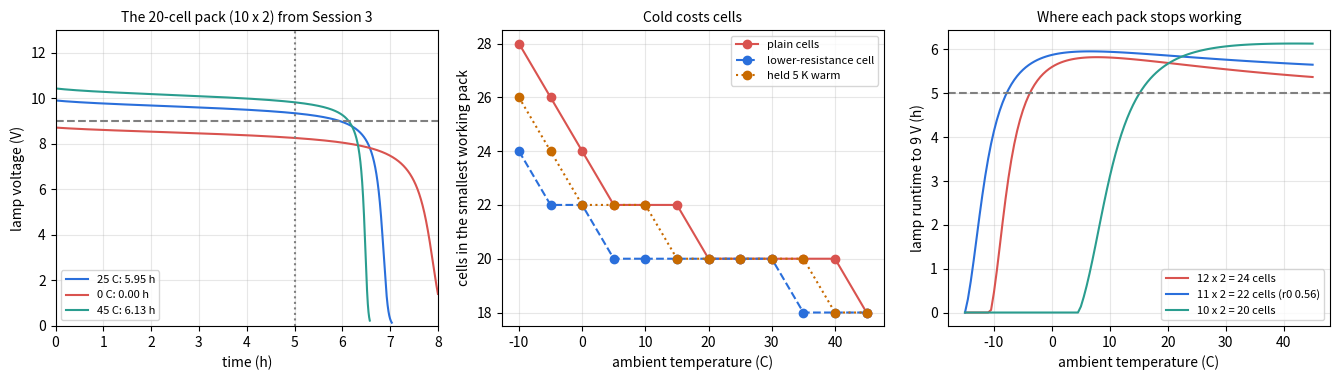

The matplotlib source for this figure:
"""Session 4 (Level 3): a cold-proof lamp pack. How temperature changes internal resistance and what a designer does about it.

Run:  python start.py 4
"""
# %% [markdown]
# # Session 4: a cold-proof lamp pack
# **A. Real-world problem.** A small lamp (30 ohm) needs at least 9 V across it for at least 5 hours.
# In Session 3 the smallest pack of our zinc-copper cells that does the job at 25 C has 20 cells
# (10 in series x 2 in parallel). Carry it outside at 0 C and the lamp never reaches 9 V: the pack
# gives 0 hours. Cold cells have a much larger internal resistance. This session finds out how
# much larger, designs a pack that works at 0, 25 and 45 C, and shows what a designer can do to
# make that pack smaller than the 24 cells a plain search needs.
#
# **Plan.** (1) resistance against temperature, (2) the pack as one equivalent cell, (3) why
# a pack fails (and how), (4) a design search across temperatures, (5) validate the pack model with
# an independent solver and an exact equivalence, (6) design levers: a cell with lower
# resistance, a pack held warm, (7) failures: too cold, and the limits of the search.
#
# *Illustrative parameters:* the volume, internal resistance, the resistance rise as Cu2+ runs out
# and the temperature sensitivity below are chosen for teaching (as in Session 3), not measured.
# *Safety: real lithium and lead-acid batteries can be dangerous. Educational model only.*

# %%
import pathlib

import numpy as np

OUT = (pathlib.Path(__file__).resolve().parent if "__file__" in globals() else pathlib.Path(".")) / "out"

R_GAS = 8.314462618        # J/(mol K)
FARADAY = 96485.0          # C/mol
T0 = 298.15                # K (25 C)
N_E = 2                    # electrons per Zn2+/Cu2+ reaction
E0 = 1.10                  # V, standard Daniell cell voltage

# ILLUSTRATIVE cell parameters (the same as Session 3)
VOL = 0.020                # L of solution in each half cell
C_CU0 = 1.0                # mol/L Cu2+ at the start
C_ZN0 = 0.1                # mol/L Zn2+ at the start
R_INT0 = 0.8               # ohm, internal resistance at 25 C (fresh solution rises by a factor 1.05 at q = 0)
K_DEP = 0.05               # resistance rises by K_DEP * C_CU0 / c_Cu as Cu2+ runs out
EA = 20000.0               # J/mol, "activation" energy of the resistance (illustrative)
C_FLOOR = 1e-9
Q_MAX = N_E * FARADAY * VOL * C_CU0       # C: charge the Cu2+ in solution can supply (1.072 Ah)

# the requirement of the mini-project
R_LAMP = 30.0              # ohm
V_MIN = 9.0                # V across the lamp
HOURS = 5.0                # h
TEMPS_C = (0.0, 25.0, 45.0)


def kelvin(t_c):
    return float(t_c) + 273.15


# %% [markdown]
# ## Step 1: how the resistance depends on temperature
# Ions move more slowly when it is cold, so the cell's internal resistance rises. We use the
# same Arrhenius-type law as Session 3 (and as the openarrhenius repo): a **factor**
#
#     f(T) = r(T) / r(25 C) = exp( (EA / R) (1/T - 1/T0) ),      EA = 20 kJ/mol (illustrative)
#
# At 0 C the factor is 2.09 (more than double), at -10 C 2.9, at 45 C 0.60. The maximum power a
# cell can deliver, E^2 / (4 r), falls by the same factor.

# %%
def resistance_factor(T):
    """r(T) / r(25 C) for the temperature-dependent part (T in kelvin)."""
    return float(np.exp(EA / R_GAS * (1.0 / np.asarray(T, dtype=float) - 1.0 / T0)))


def thermal_voltage(T=T0, n=1):
    return R_GAS * T / (n * FARADAY)


def nernst(Q, T=T0, e0=E0, n=N_E):
    Q = np.asarray(Q, dtype=float)
    if np.any(Q <= 0):
        raise ValueError("reaction quotient must be positive")
    return e0 - thermal_voltage(T, n) * np.log(Q)


def concentrations(q):
    xi = np.asarray(q, dtype=float) / (N_E * FARADAY)
    return C_ZN0 + xi / VOL, np.maximum(C_CU0 - xi / VOL, C_FLOOR)


def ocv(q, T=T0):
    c_zn, c_cu = concentrations(q)
    return nernst(c_zn / c_cu, T)


def r_internal(q, T=T0, r0=R_INT0):
    """Internal resistance of one cell (ohm) after charge q (C) has been drawn, at temperature T (K)."""
    _, c_cu = concentrations(q)
    return r0 * np.exp(EA / R_GAS * (1.0 / T - 1.0 / T0)) * (1.0 + K_DEP * C_CU0 / c_cu)


def max_power(T=T0, r0=R_INT0):
    """Largest power one fresh cell can give to a load: E^2 / (4 r) (W)."""
    e, r = float(ocv(0.0, T)), float(r_internal(0.0, T, r0))
    return e * e / (4.0 * r)


# %% [markdown]
# ## Step 2: the pack as one equivalent cell
# A pack has `ns` cells in series in each string and `npar` identical strings in parallel. With
# lamp resistance R the current in each string is i = ns E / (R + ns r / npar) / npar, so
#
#     i = E / (R npar / ns + r).
#
# That is exactly one cell feeding a load R_eq = R npar / ns. The lamp voltage is v = ns i R_eq,
# so the lamp stays above v_min exactly while the single cell's terminal voltage stays above
# v_min / ns. Whatever we learned about one cell (Session 3) carries over to the whole pack.
# We integrate time as t = integral of dq / i until the cutoff.

# %%
def _grid(n):
    u = np.linspace(0.0, 1.0, n)
    return Q_MAX * (1.0 - 1e-4) * (1.0 - (1.0 - u) ** 4)          # charge drawn from each cell, denser near the end


def pack_curve(ns, npar, R_lamp, T=T0, r0=R_INT0, dT=0.0, n=4001):
    """Lamp voltage against time for a pack in an ambient of T kelvin, with the cells held dT kelvin above it.
    Returns dict: q (C per cell), t (h), v (lamp voltage), i (A per string), cell_T (K)."""
    if ns < 1 or npar < 1:
        raise ValueError("a pack needs at least one cell")
    Tc = T + dT
    q = _grid(n)
    e, r = ocv(q, Tc), r_internal(q, Tc, r0)
    i_total = ns * e / (R_lamp + ns * r / npar)
    i_string = i_total / npar
    t = np.concatenate([[0.0], np.cumsum(0.5 * (1.0 / i_string[1:] + 1.0 / i_string[:-1]) * np.diff(q))]) / 3600.0
    return {"q": q, "t": t, "v": i_total * R_lamp, "i": i_string, "cell_T": Tc}


def pack_runtime_hours(ns, npar, R_lamp, v_min, T=T0, r0=R_INT0, dT=0.0, n=4001):
    """Hours the lamp stays at or above v_min volts (0 if it starts below). The crossing is found by
    linear interpolation between grid points. If the lamp never drops below v_min the run ends when the
    Cu2+ is used up."""
    c = pack_curve(ns, npar, R_lamp, T, r0, dT, n)
    v, t = c["v"], c["t"]
    if v[0] < v_min:
        return 0.0
    bad = np.nonzero(v < v_min)[0]
    if len(bad) == 0:
        return float(t[-1])
    j = bad[0]
    return float(np.interp(v_min, [v[j], v[j - 1]], [t[j], t[j - 1]]))


# %% [markdown]
# ## Step 3: how a pack fails
# There are two different failures, and they need different cures:
# * **fails at the start**: the very first lamp voltage is already below 9 V. More cells in series
#   (higher voltage) or a lower resistance per cell is the cure; more time makes no difference.
# * **runs out early**: the lamp starts fine, but as Cu2+ is used up the cell voltage falls and the
#   resistance rises, so the lamp crosses 9 V after a few hours. More strings in parallel (each
#   cell works less) or a lower resistance helps.
# A third surprise: with the number of strings fixed, *more* cells in series can shorten the run,
# because a higher voltage drives more current through the lamp and drains every cell faster.

# %%
def pack_report(ns, npar, R_lamp=R_LAMP, v_min=V_MIN, T=T0, r0=R_INT0, dT=0.0):
    """One pack, one temperature. Returns dict: cells, hours, v_start, r_start (ohm per cell), limit ("start", "cutoff" or "exhausted")."""
    c = pack_curve(ns, npar, R_lamp, T, r0, dT)
    h = pack_runtime_hours(ns, npar, R_lamp, v_min, T, r0, dT)
    if c["v"][0] < v_min:
        limit = "start"
    elif np.all(c["v"] >= v_min):
        limit = "exhausted"
    else:
        limit = "cutoff"
    return {"cells": ns * npar, "hours": h, "v_start": float(c["v"][0]), "r_start": float(r_internal(0.0, T + dT, r0)), "limit": limit}


# %% [markdown]
# ## Step 4: a design search across temperatures
# A design **works** when the lamp stays at or above v_min for at least `hours` at *every* ambient
# temperature in the list. `design_search` tries every (ns, npar) in a range, records the runtime
# at each temperature, and returns the smallest working pack (fewest cells; if tied, the one with
# the longest worst-case runtime). It returns `None` for the best pack when nothing in the range
# works, instead of an invented answer.

# %%
def design_search(R_lamp=R_LAMP, v_min=V_MIN, hours=HOURS, temps_c=TEMPS_C, r0=R_INT0, dT=0.0,
                  ns_range=range(6, 19), np_range=range(1, 7)):
    """Returns dict: rows (list of dicts ns, npar, cells, hours = tuple per temperature, ok), best (dict or None)."""
    if hours <= 0 or v_min <= 0 or R_lamp <= 0 or len(temps_c) == 0:
        raise ValueError("requirements must be positive and at least one temperature is needed")
    rows = []
    for ns in ns_range:
        for npar in np_range:
            hs = tuple(pack_runtime_hours(ns, npar, R_lamp, v_min, kelvin(tc), r0, dT) for tc in temps_c)
            rows.append({"ns": ns, "npar": npar, "cells": ns * npar, "hours": hs, "ok": min(hs) >= hours})
    ok = [r for r in rows if r["ok"]]
    best = min(ok, key=lambda r: (r["cells"], -min(r["hours"]), r["ns"])) if ok else None
    return {"rows": rows, "best": best}


def coldest_ok(ns, npar, R_lamp=R_LAMP, v_min=V_MIN, hours=HOURS, r0=R_INT0, dT=0.0, t_hot_c=45.0, t_cold_c=-40.0):
    """Lowest ambient temperature (C) at which this pack still meets the requirement, searched downward from
    t_hot_c in 0.5 K steps and then refined to 0.01 K. None if it fails even at t_hot_c; t_cold_c if it never fails above it."""
    def ok(tc):
        return pack_runtime_hours(ns, npar, R_lamp, v_min, kelvin(tc), r0, dT) >= hours
    if not ok(t_hot_c):
        return None
    tc = t_hot_c
    while tc > t_cold_c and ok(tc - 0.5):
        tc -= 0.5
    if tc <= t_cold_c:
        return float(t_cold_c)
    lo, hi = tc - 0.5, tc                      # fails at lo, works at hi
    for _ in range(30):
        mid = 0.5 * (lo + hi)
        lo, hi = (lo, mid) if ok(mid) else (mid, hi)
    return float(round(hi, 2))


# %% [markdown]
# ## Step 5: validate the pack model
# 1. **Independent solver.** Integrate dq/dt = i(q) in *time* with fourth-order Runge-Kutta
#    (no use of the charge-domain integral) and find when the lamp reaches v_min; it must match
#    `pack_runtime_hours`.
# 2. **Exact equivalence.** The pack equals one cell with load R npar / ns and a cutoff of v_min / ns.
#    Compute that single-cell runtime from the Session 3 relations and compare.
# 3. **Limits.** Heavy parallelism approaches the capacity limit (every cell then carries very
#    little current); a pack with too few cells in series gives 0 h because it starts below 9 V.

# %%
def rk4_runtime_hours(ns, npar, R_lamp, v_min, T=T0, r0=R_INT0, dT=0.0):
    """Runtime by integrating dq/dt in time with RK4 and stopping at the first time the lamp is below v_min."""
    Tc = T + dT

    def i_string(q):
        e, r = float(ocv(q, Tc)), float(r_internal(q, Tc, r0))
        return ns * e / (R_lamp + ns * r / npar) / npar

    def lamp_v(q):
        return npar * i_string(q) * R_lamp

    if lamp_v(0.0) < v_min:
        return 0.0
    q_end = Q_MAX * (1.0 - 1e-4)
    h = 30.0                                   # s, a fixed time step: the curve is smooth
    q, t = 0.0, 0.0
    while t < 48.0 * 3600.0 and q < q_end:
        k1 = i_string(q)
        k2 = i_string(min(q + 0.5 * h * k1, q_end))
        k3 = i_string(min(q + 0.5 * h * k2, q_end))
        k4 = i_string(min(q + h * k3, q_end))
        qn = min(q + h * (k1 + 2 * k2 + 2 * k3 + k4) / 6.0, q_end)
        if lamp_v(qn) < v_min:
            f = (lamp_v(q) - v_min) / (lamp_v(q) - lamp_v(qn))
            return float((t + f * h) / 3600.0)
        q, t = qn, t + h
    return float(t / 3600.0)


def single_cell_equivalent_hours(ns, npar, R_lamp, v_min, T=T0, r0=R_INT0, dT=0.0, n=20001):
    """Runtime of ONE cell feeding R_lamp * npar / ns to the cutoff v_min / ns (Session 3 relations)."""
    Tc = T + dT
    R_eq = R_lamp * npar / ns
    q = _grid(n)
    e, r = ocv(q, Tc), r_internal(q, Tc, r0)
    i = e / (R_eq + r)
    v = e - i * r
    cut = v_min / ns
    if v[0] < cut:
        return 0.0
    t = np.concatenate([[0.0], np.cumsum(0.5 * (1.0 / i[1:] + 1.0 / i[:-1]) * np.diff(q))]) / 3600.0
    bad = np.nonzero(v < cut)[0]
    if len(bad) == 0:
        return float(t[-1])
    j = bad[0]
    return float(np.interp(cut, [v[j], v[j - 1]], [t[j], t[j - 1]]))


# %% [markdown]
# ## Step 6: design levers
# The plain search needs 24 cells at 0 C. A designer has three ways to do better, each with a cost:
# 1. **More cells** (what the search already does): simple, but heavier and dearer.
# 2. **A cell with lower resistance** (r0 at 25 C): closer electrodes or a better electrolyte.
#    In the model this is just `r0`. The 0.56 ohm used below (30 percent lower) is an
#    illustration, not a measured value.
# 3. **Keep the pack warm** (`dT` kelvin above the ambient): an insulated box that holds the
#    cells' own heat, or a pack carried inside a coat. The model holds the cells at that
#    temperature for the whole run. A real pack takes time to warm up, and that transient (and the cost
#    of a heater) is **not** in this session; it comes in the heat-feedback session of the roadmap.

# %%
R0_LOW = 0.56            # ohm, a cell with 30 percent lower resistance (illustrative)
DT_WARM = 5.0            # K, an insulated pack held 5 K above the ambient (illustrative)


def levers_table(temps_c=TEMPS_C):
    """Smallest working pack for four cases: plain, lower-resistance cell, warm pack, both."""
    out = []
    for name, r0, dT in (("plain cells", R_INT0, 0.0), ("lower-resistance cell", R0_LOW, 0.0),
                         (f"pack held {DT_WARM:g} K warm", R_INT0, DT_WARM), ("both levers", R0_LOW, DT_WARM)):
        res = design_search(temps_c=temps_c, r0=r0, dT=dT)
        out.append({"name": name, "r0": r0, "dT": dT, "best": res["best"]})
    return out


# %% [markdown]
# ## Step 7: two failures
# (a) **Too cold for any pack in the range.** Below some temperature no pack of up to 18 cells in
# series and 6 strings in parallel keeps the lamp at 9 V: the search must say so.
# (b) **A pack made for a warm day.** The 20-cell winner at 25 C looks fine until it is cold: it
# fails at the *start* at 0 C, and the pack that wins at 45 C (18 cells) fails sooner still.

# %%
def coldest_designable(temps_c, r0=R_INT0, dT=0.0, ns_range=range(6, 19), np_range=range(1, 7)):
    """For each ambient temperature (C) the smallest working pack's cell count, or None if nothing in the range works."""
    out = []
    for tc in temps_c:
        b = design_search(temps_c=(tc,), r0=r0, dT=dT, ns_range=ns_range, np_range=np_range)["best"]
        out.append(None if b is None else b["cells"])
    return out


# %% [markdown]
# ## Step 8: see it
# Left: the lamp voltage of the 20-cell pack against time at 25, 0 and 45 C, with the 9 V line.
# Middle: the smallest working pack against ambient temperature, with and without the two levers.
# Right: runtime of the 24-cell, 22-cell and 20-cell packs against the ambient temperature.

# %%
if __name__ == "__main__":
    import matplotlib.pyplot as plt

    OUT.mkdir(exist_ok=True)
    print("resistance factor at -10, 0, 25, 45 C:", [round(resistance_factor(kelvin(t)), 3) for t in (-10, 0, 25, 45)])
    print("max power of a fresh cell at 0, 25, 45 C:", [round(max_power(kelvin(t)), 3) for t in (0, 25, 45)])
    for tc in TEMPS_C:
        print(tc, "C: 10x2", pack_report(10, 2, T=kelvin(tc)))
    res = design_search()
    print("smallest pack working at 0, 25 and 45 C:", res["best"])
    for row in levers_table():
        print(row["name"], row["best"])

    fig, ax = plt.subplots(1, 3, figsize=(13.5, 3.9))
    for tc, col in ((25.0, "#2a6fdb"), (0.0, "#d9534f"), (45.0, "#2a9d8f")):
        c = pack_curve(10, 2, R_LAMP, kelvin(tc))
        ax[0].plot(c["t"], c["v"], color=col, label=f"{tc:g} C: {pack_runtime_hours(10, 2, R_LAMP, V_MIN, kelvin(tc)):.2f} h")
    ax[0].axhline(V_MIN, color="gray", ls="--")
    ax[0].axvline(HOURS, color="gray", ls=":")
    ax[0].set_xlabel("time (h)")
    ax[0].set_ylabel("lamp voltage (V)")
    ax[0].set_title("The 20-cell pack (10 x 2) from Session 3", fontsize=10)
    ax[0].set_xlim(0, 8)
    ax[0].set_ylim(0, 13)
    ax[0].grid(alpha=0.3)
    ax[0].legend(fontsize=8, loc="lower left")

    temps = list(range(-10, 46, 5))
    for name, r0, dT, col, ls in (("plain cells", R_INT0, 0.0, "#d9534f", "-"), ("lower-resistance cell", R0_LOW, 0.0, "#2a6fdb", "--"),
                                  (f"held {DT_WARM:g} K warm", R_INT0, DT_WARM, "#c86a00", ":")):
        cells = coldest_designable(temps, r0, dT)
        xs = [t for t, c in zip(temps, cells) if c is not None]
        ax[1].plot(xs, [c for c in cells if c is not None], ls, marker="o", color=col, label=name)
    ax[1].set_xlabel("ambient temperature (C)")
    ax[1].set_ylabel("cells in the smallest working pack")
    ax[1].set_title("Cold costs cells", fontsize=10)
    ax[1].grid(alpha=0.3)
    ax[1].legend(fontsize=8)

    ta = np.linspace(-15, 45, 121)
    for (ns, npar, r0), col in (((12, 2, R_INT0), "#d9534f"), ((11, 2, R0_LOW), "#2a6fdb"), ((10, 2, R_INT0), "#2a9d8f")):
        ax[2].plot(ta, [pack_runtime_hours(ns, npar, R_LAMP, V_MIN, kelvin(t), r0) for t in ta], color=col,
                   label=f"{ns} x {npar} = {ns * npar} cells" + (" (r0 0.56)" if r0 != R_INT0 else ""))
    ax[2].axhline(HOURS, color="gray", ls="--")
    ax[2].set_xlabel("ambient temperature (C)")
    ax[2].set_ylabel("lamp runtime to 9 V (h)")
    ax[2].set_title("Where each pack stops working", fontsize=10)
    ax[2].grid(alpha=0.3)
    ax[2].legend(fontsize=8, loc="lower right")
    fig.tight_layout()
    fig.savefig(OUT / "cold_pack.png", dpi=120)
    print("saved figures in", OUT)

# %% [markdown]
# ## Where this stops
# Real cold cells also lose capacity, freeze and change chemistry; this model changes only the
# resistance. The warm-pack lever holds the temperature fixed and ignores warm-up. Use this to
# understand, never to design or test a real battery.
